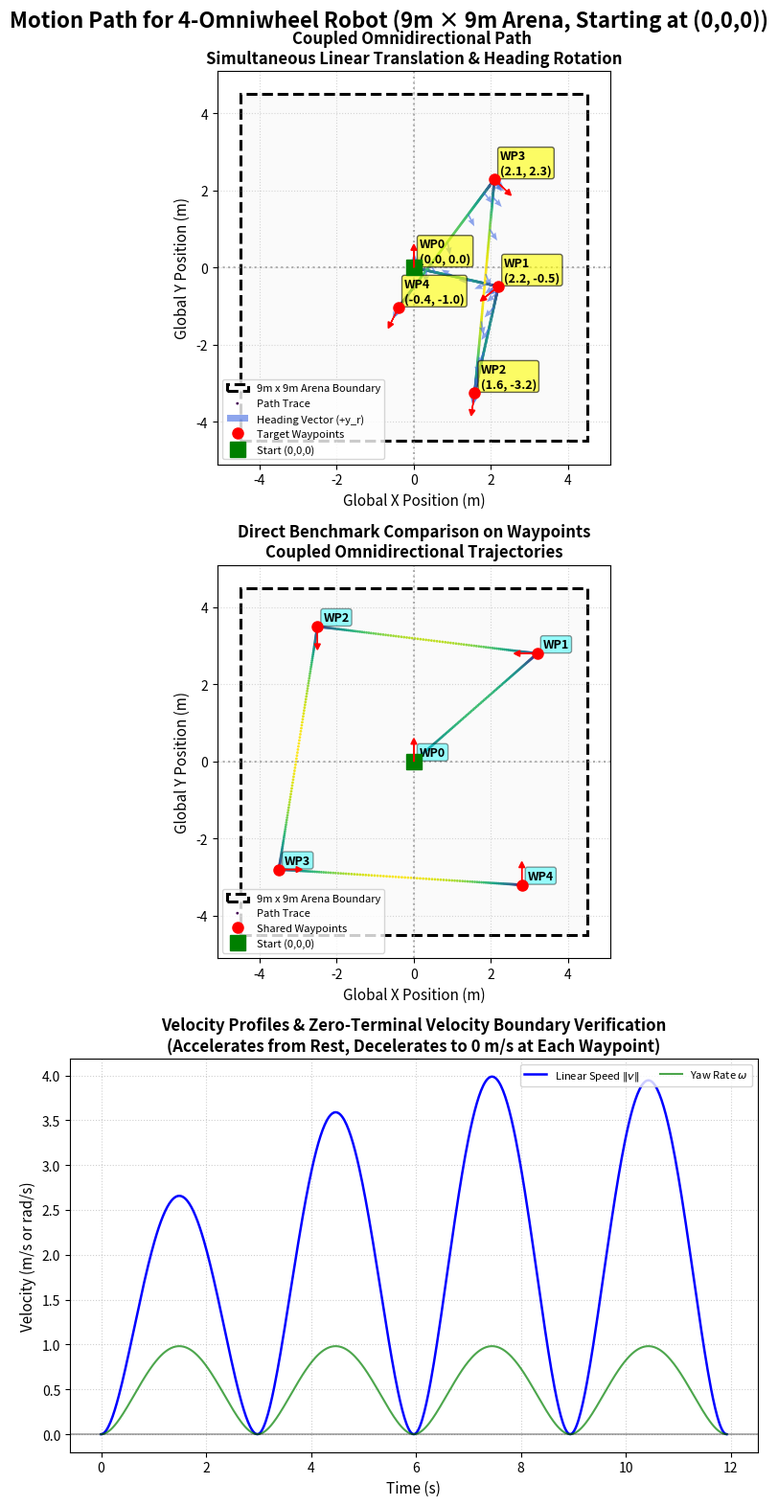

Python code for this plot:
import numpy as np

class PathGenerator:
    """
    Trajectory and Path Generator for 4-Omniwheel Mobile Robot Testing.
    
    Generates time-indexed reference trajectories (position, heading, linear 
    velocity, and angular velocity) with zero-velocity boundary conditions 
    (starts and ends at rest) to evaluate closed-loop controllers.
    
    """
    def __init__(self, dt: float = 0.02):
        """
        Initializes the path generator.
        
        Parameters:
            dt (float): Discrete trajectory sampling interval (s). Default: 0.02s (50 Hz control rate).
        """
        self.dt = float(dt)

    @staticmethod
    def _wrap_angle(angle: float) -> float:
        """Wraps any angle in radians to the principal interval [-pi, pi]."""
        return (angle + np.pi) % (2.0 * np.pi) - np.pi

    @staticmethod
    def _smooth_s_curve(t: np.ndarray, T: float):
        """
        Computes normalized smooth quintic polynomial (minimum jerk) motion profiles.
        
        Ensures zero velocity and zero acceleration at both boundary conditions:
          s(0) = 0,    s(T) = 1
          s'(0) = 0,   s'(T) = 0
          s''(0) = 0,  s''(T) = 0
          
        Mathematical formulation:
          tau = t / T  (tau in [0, 1])
          s(tau)      = 10*tau^3 - 15*tau^4 + 6*tau^5
          s_dot(tau)  = (30*tau^2 - 60*tau^3 + 30*tau^4) / T
          s_ddot(tau) = (60*tau - 180*tau^2 + 120*tau^3) / (T^2)

        Parameters:
            t (np.ndarray): Time vector (s).
            T (float): Total segment duration (s).
          
        Returns:
            s (np.ndarray): Normalized position scale in [0, 1].
            s_dot (np.ndarray): Normalized velocity scale (1/s).
        """
        if T <= 0.0:
            return np.ones_like(t), np.zeros_like(t)
            
        tau = np.clip(t / T, 0.0, 1.0)
        s = 10.0 * (tau**3) - 15.0 * (tau**4) + 6.0 * (tau**5)
        s_dot = (30.0 * (tau**2) - 60.0 * (tau**3) + 30.0 * (tau**4)) / T
        return s, s_dot

    def generate_coupled_segment(self, start_pose: np.ndarray, end_pose: np.ndarray, 
                                 duration: float = None) -> dict:
        """
        Method 1: Omnidirectional Coupled Motion Profile.
        
        Translates linearly in the global plane while concurrently rotating 
        to the final heading. Both translation and rotation accelerate smoothly 
        from rest and decelerate to zero velocity at t = duration.
        
        Parameters:
            start_pose (np.ndarray): [x0, y0, theta0] initial pose
            end_pose (np.ndarray): [xf, yf, thetaf] target pose
            duration (float, optional): Total segment duration (s). If None, computed from limits.
            
        Returns:
            dict containing:
              't': (N,) time vector
              'pos': (N, 3) [x_d, y_d, theta_d] desired global poses
              'vel': (N, 3) [vx_d, vy_d, omega_d] desired global velocities
              'waypoints': (2, 3) Array of target waypoint poses
              'segment_boundaries': List of start step indices for each segment
        """
        p0 = np.array(start_pose[:2], dtype=float)
        p1 = np.array(end_pose[:2], dtype=float)
        th0 = float(start_pose[2])
        th1 = float(end_pose[2])
        
        d_theta = self._wrap_angle(th1 - th0)
        
        if duration is None or duration <= 0.0:
            duration = self.compute_minimum_duration(p0, p1, th0, th1)
            
        # Discretize timeline
        steps = max(2, int(np.round(duration / self.dt)))
        t_vec = np.linspace(0.0, duration, steps)
        
        # Evaluate smooth quintic profile ensuring zero boundary velocity
        s, s_dot = self._smooth_s_curve(t_vec, duration)
        
        # Spatial positions and velocities
        delta_p = p1 - p0
        pos_xy = p0 + np.outer(s, delta_p)
        vel_xy = np.outer(s_dot, delta_p)
        
        # Angular orientation and yaw velocity
        theta_d = th0 + s * d_theta
        omega_d = s_dot * d_theta
        
        poses = np.column_stack([pos_xy, theta_d])
        velocities = np.column_stack([vel_xy, omega_d])

        #waypoints and segment boundaries for consistency with multi-segment generation
        seg_boundaries = [0, len(t_vec) - 1]
        waypoints = [start_pose]
        waypoints.append(end_pose)
        
        return {
            't': t_vec, 
            'pos': poses, 
            'vel': velocities,
            'waypoints': np.array(waypoints),
            'segment_boundaries': seg_boundaries}

    def generate_random_sequence(self, num_segments: int = 3, 
                                 workspace_bounds: dict = None, 
                                 segment_duration: float = 3.0,  
                                 random_seed: int = 42) -> dict:
        """
        Generates a continuous sequence of random linear and rotational test motions.
        
        Parameters:
            num_segments (int): Number of sequential motion waypoints.
            workspace_bounds (dict, optional): Bounds {'x_min', 'x_max', 'y_min', 'y_max', 'theta_min', 'theta_max'}.
            segment_duration (float): Time duration allocated to each waypoint transition (s).
            random_seed (int): Seed for deterministic random trajectory reproducibility.
            
        Returns:
            dict containing:
              't': Global concatenated time vector
              'pos': (M, 3) Desired poses [x_d, y_d, theta_d]
              'vel': (M, 3) Desired velocities [vx_d, vy_d, omega_d]
              'waypoints': (num_segments+1, 3) Array of target waypoint poses
              'segment_boundaries': List of start step indices for each segment
        """
        rng = np.random.default_rng(seed=random_seed)
        
        if workspace_bounds is None:
            workspace_bounds = {
                'x_min': -3.0, 'x_max': 3.0,
                'y_min': -3.0, 'y_max': 3.0,
                'theta_min': -np.pi, 'theta_max': np.pi
            }
            
        # Start at origin at rest
        waypoints = [np.array([0.0, 0.0, 0.0])]
        
        for _ in range(num_segments):
            x_rand = rng.uniform(workspace_bounds['x_min'], workspace_bounds['x_max'])
            y_rand = rng.uniform(workspace_bounds['y_min'], workspace_bounds['y_max'])
            th_rand = rng.uniform(workspace_bounds['theta_min'], workspace_bounds['theta_max'])
            waypoints.append(np.array([x_rand, y_rand, th_rand]))
            
        all_pos_list = []
        all_vel_list = []
        seg_boundaries = [0]
        
        for k in range(num_segments):
            wp_start = waypoints[k]
            wp_end = waypoints[k + 1]
            
            seg = self.generate_coupled_segment(wp_start, wp_end, duration=segment_duration)
                
            # Exclude final sample of intermediate segments to prevent duplicated time steps
            if k < num_segments - 1:
                all_pos_list.append(seg['pos'][:-1])
                all_vel_list.append(seg['vel'][:-1])
                seg_boundaries.append(seg_boundaries[-1] + len(seg['pos']) - 1)
            else:
                all_pos_list.append(seg['pos'])
                all_vel_list.append(seg['vel'])
                
        full_pos = np.vstack(all_pos_list)
        full_vel = np.vstack(all_vel_list)
        full_t = np.arange(len(full_pos)) * self.dt
        
        return {
            't': full_t,
            'pos': full_pos,
            'vel': full_vel,
            'waypoints': np.array(waypoints),
            'segment_boundaries': seg_boundaries
        }
    
    def generate_waypoints_sequence(self, waypoints,
                                    segment_duration: float = 3.0,
                                    random_seed: int = 42) -> dict:
        """
        Generates a continuous sequence of predefined linear and rotational test motions.
        
        Parameters:
            waypoints (array): list of np.arrays of the waypoints [x,y,theta_radians] including the start position
            segment_duration (float): Time duration allocated to each waypoint transition (s).
            random_seed (int): Seed for deterministic random trajectory reproducibility.
            
        Returns:
            dict containing:
              't': Global concatenated time vector
              'pos': (M, 3) Desired poses [x_d, y_d, theta_d]
              'vel': (M, 3) Desired velocities [vx_d, vy_d, omega_d]
              'waypoints': (num_segments+1, 3) Array of target waypoint poses
              'segment_boundaries': List of start step indices for each segment
        """
        pos_list, vel_list = [], []
        

        for k in range(len(waypoints) - 1):
            wp_start = waypoints[k]
            wp_end = waypoints[k + 1]
            seg = self.generate_coupled_segment(wp_start, wp_end, duration=segment_duration)
            
            if k < len(waypoints) - 2:
                pos_list.append(seg['pos'][:-1]) 
                vel_list.append(seg['vel'][:-1])
            else:
                pos_list.append(seg['pos']) 
                vel_list.append(seg['vel'])
        
        data = {
            't': np.arange(len(np.vstack(pos_list))) * 0.02,
            'pos': np.vstack(pos_list),
            'vel': np.vstack(vel_list),
            'waypoints': np.array(waypoints)
            }

        return data


import numpy as np
import matplotlib.pyplot as plt
import matplotlib.patches as patches

# -------------------------------------------------------------------------
# 1. DEFINE 9m x 9m SQUARE ARENA BOUNDS (Centered at Origin [0, 0, 0])
# -------------------------------------------------------------------------
arena_dim = 9.0
half_dim = arena_dim / 2.0  # 4.5 m (bounds: [-4.5, +4.5])
margin = 0.5                # 0.5 m safety clearance from arena walls

workspace_9m = {
    'x_min': -half_dim + margin, 'x_max': half_dim - margin,
    'y_min': -half_dim + margin, 'y_max': half_dim - margin,
    'theta_min': -np.pi,         'theta_max': np.pi
}

# Instantiate PathGenerator configured for the 50 Hz control rate (dt = 0.02s)
path_gen = PathGenerator(dt=0.02)

# -------------------------------------------------------------------------
# 2. GENERATE TRAJECTORY OPTIONS
# -------------------------------------------------------------------------
# Option 1: Coupled Omnidirectional Multi-Waypoint Mission random sequence
opt1_data = path_gen.generate_random_sequence(
    num_segments=4, 
    workspace_bounds=workspace_9m, 
    segment_duration=5.0,
    random_seed=42
)


# Option 2: Benchmark Path for visting all quadrants
shared_benchmark_wps = [
    np.array([ 0.0,  0.0,  0.0]),                   # Start at origin at rest
    np.array([ 3.2,  2.8,  np.radians(90.0)]),      # Quadrant I
    np.array([-2.5,  3.5,  np.radians(180.0)]),     # Quadrant II
    np.array([-3.5, -2.8,  np.radians(-90.0)]),     # Quadrant III
    np.array([ 2.8, -3.2,  0.0])                    # Quadrant IV
]

opt3a_data = path_gen.generate_waypoints_sequence(shared_benchmark_wps,3.0,42)

# -------------------------------------------------------------------------
# 3. VISUALIZATION: COMPREHENSIVE TRAJECTORY PLOTTING GRID
# -------------------------------------------------------------------------
fig, axs = plt.subplots(3, figsize=(8, 16))
fig.suptitle("Motion Path for 4-Omniwheel Robot (9m × 9m Arena, Starting at (0,0,0))", 
             fontsize=16, fontweight='bold')

def plot_arena_boundary(ax):
    """Draws 9m x 9m arena perimeter wall and origin axes."""
    rect = patches.Rectangle((-half_dim, -half_dim), arena_dim, arena_dim,
                             linewidth=2.2, edgecolor='black', facecolor='#fafafa', 
                             linestyle='--', zorder=0, label='9m x 9m Arena Boundary')
    ax.add_patch(rect)
    ax.axhline(0, color='gray', linestyle=':', alpha=0.6)
    ax.axvline(0, color='gray', linestyle=':', alpha=0.6)
    ax.set_xlim(-half_dim - 0.6, half_dim + 0.6)
    ax.set_ylim(-half_dim - 0.6, half_dim + 0.6)
    ax.set_aspect('equal')
    ax.set_xlabel('Global X Position (m)', fontsize=11)
    ax.set_ylabel('Global Y Position (m)', fontsize=11)
    ax.grid(True, linestyle=':', alpha=0.5)

def draw_heading_quivers(ax, pos, step=25, scale=0.35, color='navy', label=None):
    """Draws forward heading arrows (+y_r in local frame)."""
    xs = pos[::step, 0]
    ys = pos[::step, 1]
    thetas = pos[::step, 2]
    # Local forward is +y_r -> in global frame: dx = -sin(theta), dy = cos(theta)
    dx = -np.sin(thetas) * scale
    dy =  np.cos(thetas) * scale
    ax.quiver(xs, ys, dx, dy, angles='xy', scale_units='xy', scale=1,
              color=color, width=0.004, headwidth=4, headlength=5, alpha=0.6, label=label)

# Subplot 1: Option 1 (Coupled Omnidirectional)
ax1 = axs[0]
plot_arena_boundary(ax1)
ax1.scatter(opt1_data['pos'][:, 0], opt1_data['pos'][:, 1], c= np.linalg.norm(opt1_data['vel'],axis=1), cmap='viridis', s=1, label='Path Trace ', zorder=1)
draw_heading_quivers(ax1, opt1_data['pos'], step=30, scale=0.35, color='royalblue', label='Heading Vector (+y_r)')
wps1 = opt1_data['waypoints']
ax1.plot(wps1[:, 0], wps1[:, 1], 'ro', markersize=8, zorder=4, label='Target Waypoints')
ax1.plot(wps1[0, 0], wps1[0, 1], 'gs', markersize=12, zorder=5, label='Start (0,0,0)')
for i, wp in enumerate(wps1):
    ax1.annotate(f"WP{i}\n({wp[0]:.1f}, {wp[1]:.1f})", (wp[0]+0.15, wp[1]+0.15),
                 fontsize=9, fontweight='bold', bbox=dict(boxstyle='round,pad=0.2', facecolor='yellow', alpha=0.6))
    ax1.arrow(wp[0], wp[1], -np.sin(wp[2])*0.45, np.cos(wp[2])*0.45,
              head_width=0.15, head_length=0.15, fc='red', ec='red', zorder=5)
ax1.set_title("Coupled Omnidirectional Path \nSimultaneous Linear Translation & Heading Rotation", 
              fontsize=12, fontweight='bold')
ax1.legend(loc='lower left', fontsize=8)


# Subplot 3: Option 3 (Benchmark Comparison Overlay)
ax3 = axs[1]
plot_arena_boundary(ax3)
ax3.scatter(opt3a_data['pos'][:, 0], opt3a_data['pos'][:, 1], c= np.linalg.norm(opt3a_data['vel'],axis=1), cmap='viridis', s=1, label='Path Trace', zorder=1)
wps3 = opt3a_data['waypoints']
ax3.plot(wps3[:, 0], wps3[:, 1], 'ro', markersize=8, zorder=4, label='Shared Waypoints')
ax3.plot(wps3[0, 0], wps3[0, 1], 'gs', markersize=12, zorder=5, label='Start (0,0,0)')
for i, wp in enumerate(wps3):
    ax3.annotate(f"WP{i}", (wp[0]+0.15, wp[1]+0.15),
                 fontsize=9, fontweight='bold', bbox=dict(boxstyle='round,pad=0.2', facecolor='cyan', alpha=0.4))
    ax3.arrow(wp[0], wp[1], -np.sin(wp[2])*0.45, np.cos(wp[2])*0.45,
              head_width=0.15, head_length=0.15, fc='red', ec='red', zorder=5)
ax3.set_title("Direct Benchmark Comparison on Waypoints\nCoupled Omnidirectional Trajectories", 
              fontsize=12, fontweight='bold')
ax3.legend(loc='lower left', fontsize=8)

# Subplot 4: Kinematic Profiles & Velocity Boundary Verification
ax4 = axs[2]
v_mag_3a = np.hypot(opt3a_data['vel'][:, 0], opt3a_data['vel'][:, 1])
omega_3a = opt3a_data['vel'][:, 2]

ax4.plot(opt3a_data['t'], v_mag_3a, 'b-', lw=1.8, label=r'Linear Speed $\|v\|$')
ax4.plot(opt3a_data['t'], omega_3a, 'g-', lw=1.5, alpha=0.7, label=r'Yaw Rate $\omega$')

ax4.axhline(0, color='k', linestyle='-', alpha=0.3)
ax4.set_title("Velocity Profiles & Zero-Terminal Velocity Boundary Verification\n(Accelerates from Rest, Decelerates to 0 m/s at Each Waypoint)", 
              fontsize=12, fontweight='bold')
ax4.set_xlabel("Time (s)", fontsize=11)
ax4.set_ylabel("Velocity (m/s or rad/s)", fontsize=11)
ax4.grid(True, linestyle=':', alpha=0.6)
ax4.legend(loc='upper right', fontsize=8, ncol=2)

plt.tight_layout()
plt.show()
